Photos from the image-classification dataset "Fruit-Image-Recognition" in the GitHub repository DuyToanIT/Fruit-Image-Recognition. Its 5 classes are: ambarella, carrot, grape, mangosteen, persimmon.

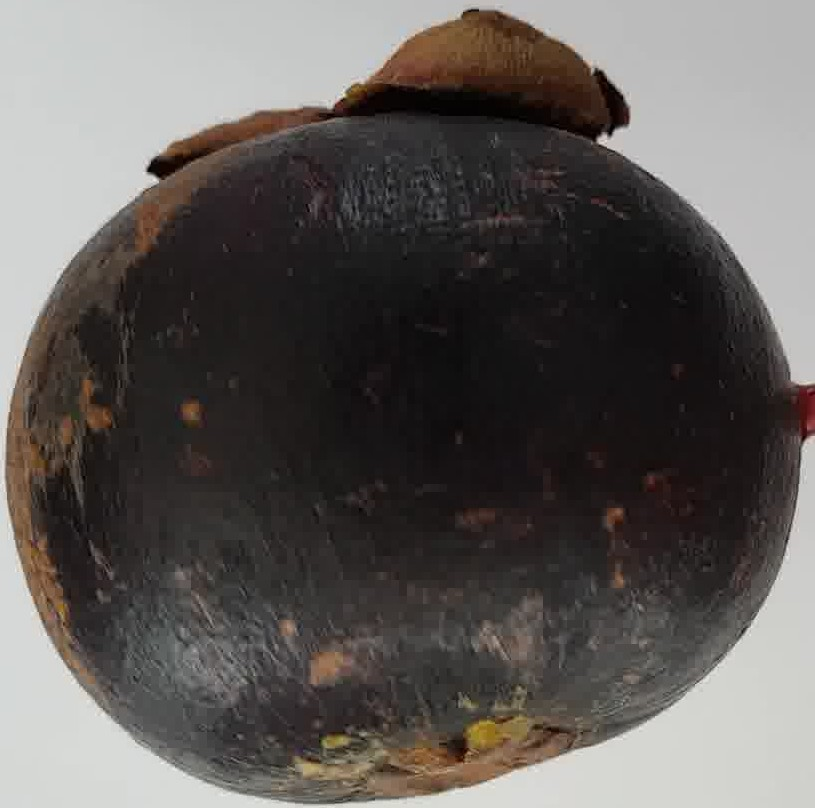
Label: mangosteen

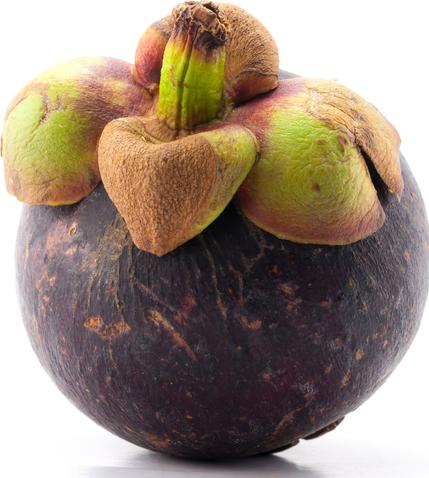
Label: mangosteen

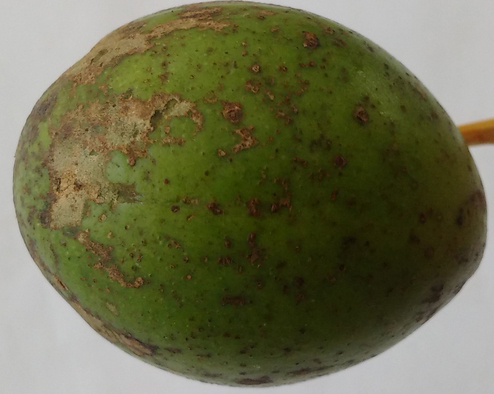
Label: ambarella

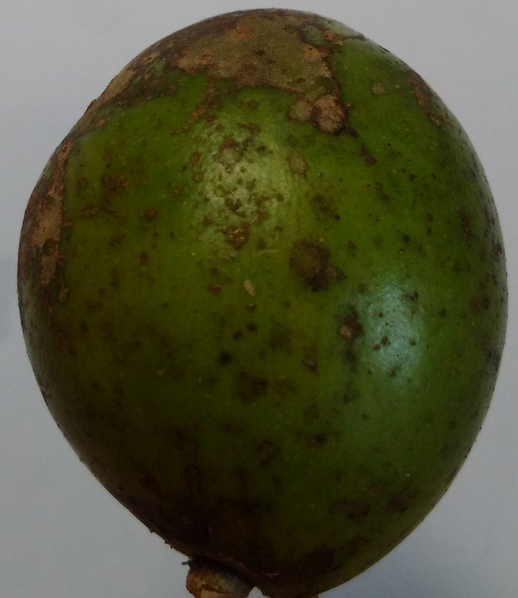
Label: ambarella

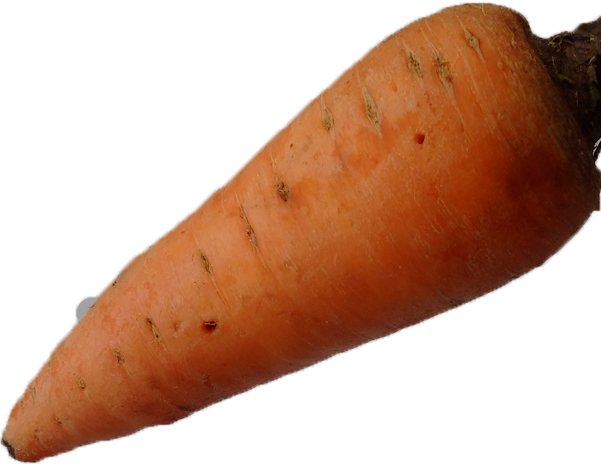
Label: carrot

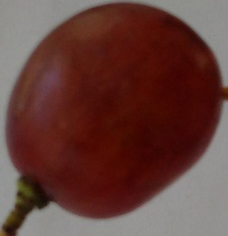
Label: grape
